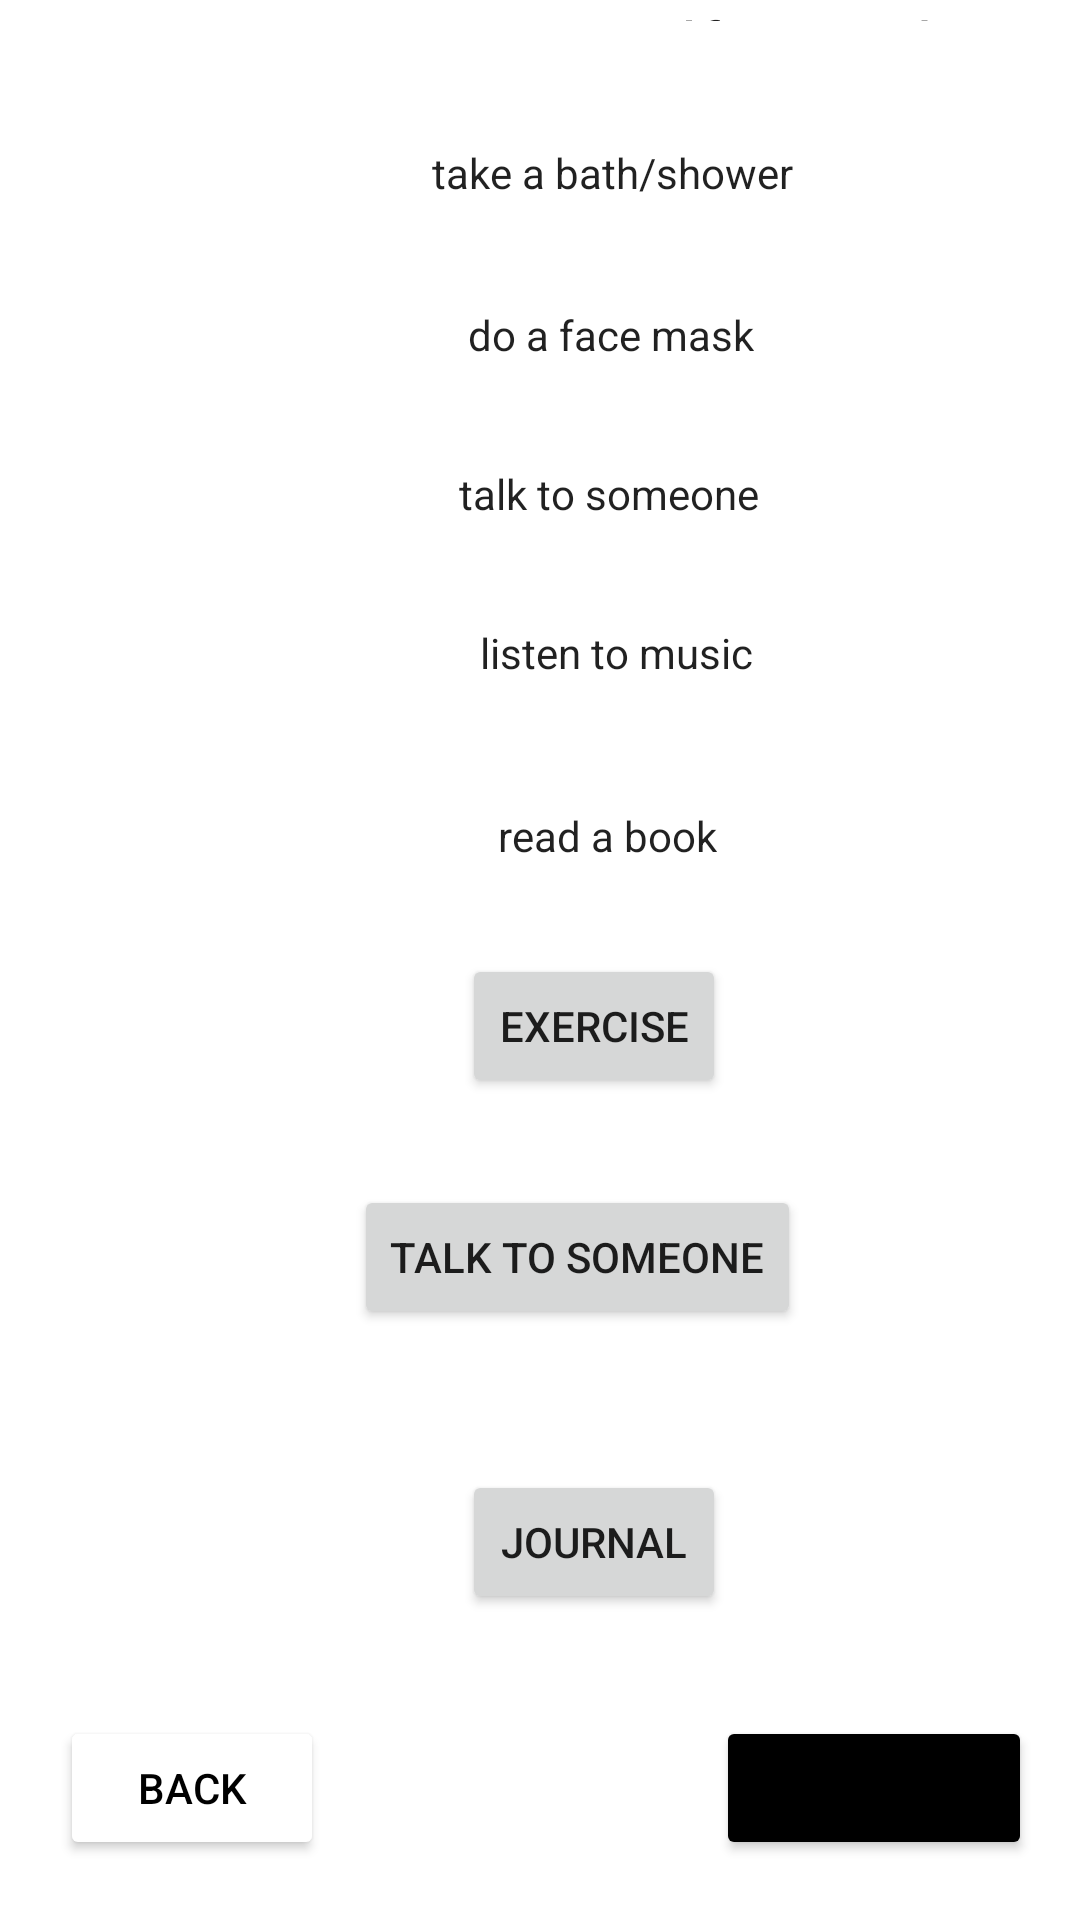

Layout XML and referenced resources for this Android screen:
<!-- AndroidManifest.xml: application theme Theme.StayPositive -->
<!-- res/layout/activity_selfcare.xml -->
<?xml version="1.0" encoding="utf-8"?>
<RelativeLayout xmlns:android="http://schemas.android.com/apk/res/android"
    xmlns:app="http://schemas.android.com/apk/res-auto"
    xmlns:tools="http://schemas.android.com/tools"
    android:layout_width="match_parent"
    android:layout_height="match_parent"
    tools:context=".selfcare">

    <Button
        android:id="@+id/startOver4"
        android:layout_width="wrap_content"
        android:layout_height="wrap_content"
        android:layout_alignParentEnd="true"
        android:layout_alignParentBottom="true"
        android:layout_marginEnd="16dp"
        android:layout_marginBottom="20dp"
        android:backgroundTint="#000000"
        android:text="Start Over"
        app:layout_constraintBottom_toBottomOf="parent"
        app:layout_constraintEnd_toEndOf="parent" />

    <Button
        android:id="@+id/back3"
        android:layout_width="wrap_content"
        android:layout_height="wrap_content"
        android:layout_alignParentStart="true"
        android:layout_alignParentBottom="true"
        android:layout_marginStart="20dp"
        android:layout_marginBottom="20dp"
        android:backgroundTint="#FFFFFF"
        android:text="back"
        android:textColor="#000000"
        app:layout_constraintBottom_toBottomOf="parent"
        app:layout_constraintStart_toStartOf="parent" />

    <CheckedTextView
        android:id="@+id/checkedTextView"
        android:layout_width="wrap_content"
        android:layout_height="wrap_content"
        android:layout_alignParentStart="true"
        android:layout_alignParentBottom="true"
        android:layout_marginStart="144dp"
        android:layout_marginBottom="573dp"
        android:text="take a bath/shower"
        app:layout_constraintBottom_toBottomOf="parent"
        app:layout_constraintStart_toStartOf="parent" />

    <CheckedTextView
        android:id="@+id/checkedTextView2"
        android:layout_width="wrap_content"
        android:layout_height="wrap_content"
        android:layout_alignParentStart="true"
        android:layout_alignParentBottom="true"
        android:layout_marginStart="156dp"
        android:layout_marginBottom="519dp"
        android:text="do a face mask"
        app:layout_constraintBottom_toBottomOf="parent"
        app:layout_constraintStart_toStartOf="parent" />

    <CheckedTextView
        android:id="@+id/checkedTextView3"
        android:layout_width="wrap_content"
        android:layout_height="wrap_content"
        android:layout_alignParentStart="true"
        android:layout_alignParentBottom="true"
        android:layout_marginStart="153dp"
        android:layout_marginBottom="466dp"
        android:text="talk to someone"
        app:layout_constraintBottom_toBottomOf="parent"
        app:layout_constraintStart_toStartOf="parent" />

    <Button
        android:id="@+id/exercise2"
        android:layout_width="wrap_content"
        android:layout_height="wrap_content"
        android:layout_alignParentStart="true"
        android:layout_alignParentBottom="true"
        android:layout_marginStart="154dp"
        android:layout_marginBottom="274dp"
        android:text="exercise"
        app:layout_constraintBottom_toBottomOf="parent"
        app:layout_constraintStart_toStartOf="parent" />

    <Button
        android:id="@+id/talkToSomeone2"
        android:layout_width="wrap_content"
        android:layout_height="wrap_content"
        android:layout_alignParentStart="true"
        android:layout_alignParentBottom="true"
        android:layout_marginStart="118dp"
        android:layout_marginBottom="197dp"
        android:text="Talk to someone"
        app:layout_constraintBottom_toBottomOf="parent"
        app:layout_constraintStart_toStartOf="parent" />

    <CheckedTextView
        android:id="@+id/checkedTextView5"
        android:layout_width="wrap_content"
        android:layout_height="wrap_content"
        android:layout_alignParentStart="true"
        android:layout_alignParentBottom="true"
        android:layout_marginStart="160dp"
        android:layout_marginBottom="413dp"
        android:text="listen to music"
        app:layout_constraintBottom_toBottomOf="parent"
        app:layout_constraintStart_toStartOf="parent" />

    <CheckedTextView
        android:id="@+id/checkedTextView6"
        android:layout_width="wrap_content"
        android:layout_height="wrap_content"
        android:layout_alignParentStart="true"
        android:layout_alignParentBottom="true"
        android:layout_marginStart="166dp"
        android:layout_marginBottom="352dp"
        android:text="read a book"
        app:layout_constraintBottom_toBottomOf="parent"
        app:layout_constraintStart_toStartOf="parent" />

    <TextView
        android:id="@+id/textView4"
        android:layout_width="wrap_content"
        android:layout_height="wrap_content"
        android:layout_alignParentBottom="true"
        android:layout_marginStart="56dp"
        android:layout_marginBottom="633dp"
        android:text="Here are some self care ideas"
        android:textAppearance="@style/TextAppearance.AppCompat.Large"
        app:layout_constraintBottom_toBottomOf="parent"
        app:layout_constraintStart_toStartOf="parent" />

    <Button
        android:id="@+id/journal2"
        android:layout_width="wrap_content"
        android:layout_height="wrap_content"
        android:layout_alignParentStart="true"
        android:layout_alignParentBottom="true"
        android:layout_marginStart="154dp"
        android:layout_marginBottom="102dp"
        android:text="journal"
        app:layout_constraintBottom_toBottomOf="parent"
        app:layout_constraintStart_toStartOf="parent" />

</RelativeLayout>
<!-- resources referenced by this layout -->
<resources>
  <style name="Theme.StayPositive" parent="Theme.MaterialComponents.DayNight.DarkActionBar">
          
          <item name="colorPrimary">@color/purple_500</item>
          <item name="colorPrimaryVariant">@color/purple_700</item>
          <item name="colorOnPrimary">@color/white</item>
          
          <item name="colorSecondary">@color/teal_200</item>
          <item name="colorSecondaryVariant">@color/teal_700</item>
          <item name="colorOnSecondary">@color/black</item>
          
          <item name="android:statusBarColor">?attr/colorPrimaryVariant</item>
          
      </style>
  <!-- not gathered from this repository: default colours our renderer supplied (Android Studio template values) -->
  <color name="purple_500">#FF6200EE</color>
  <color name="purple_700">#FF3700B3</color>
  <color name="teal_200">#FF03DAC5</color>
  <color name="teal_700">#FF018786</color>
  <color name="black">#FF000000</color>
  <color name="white">#FFFFFFFF</color>
</resources>
